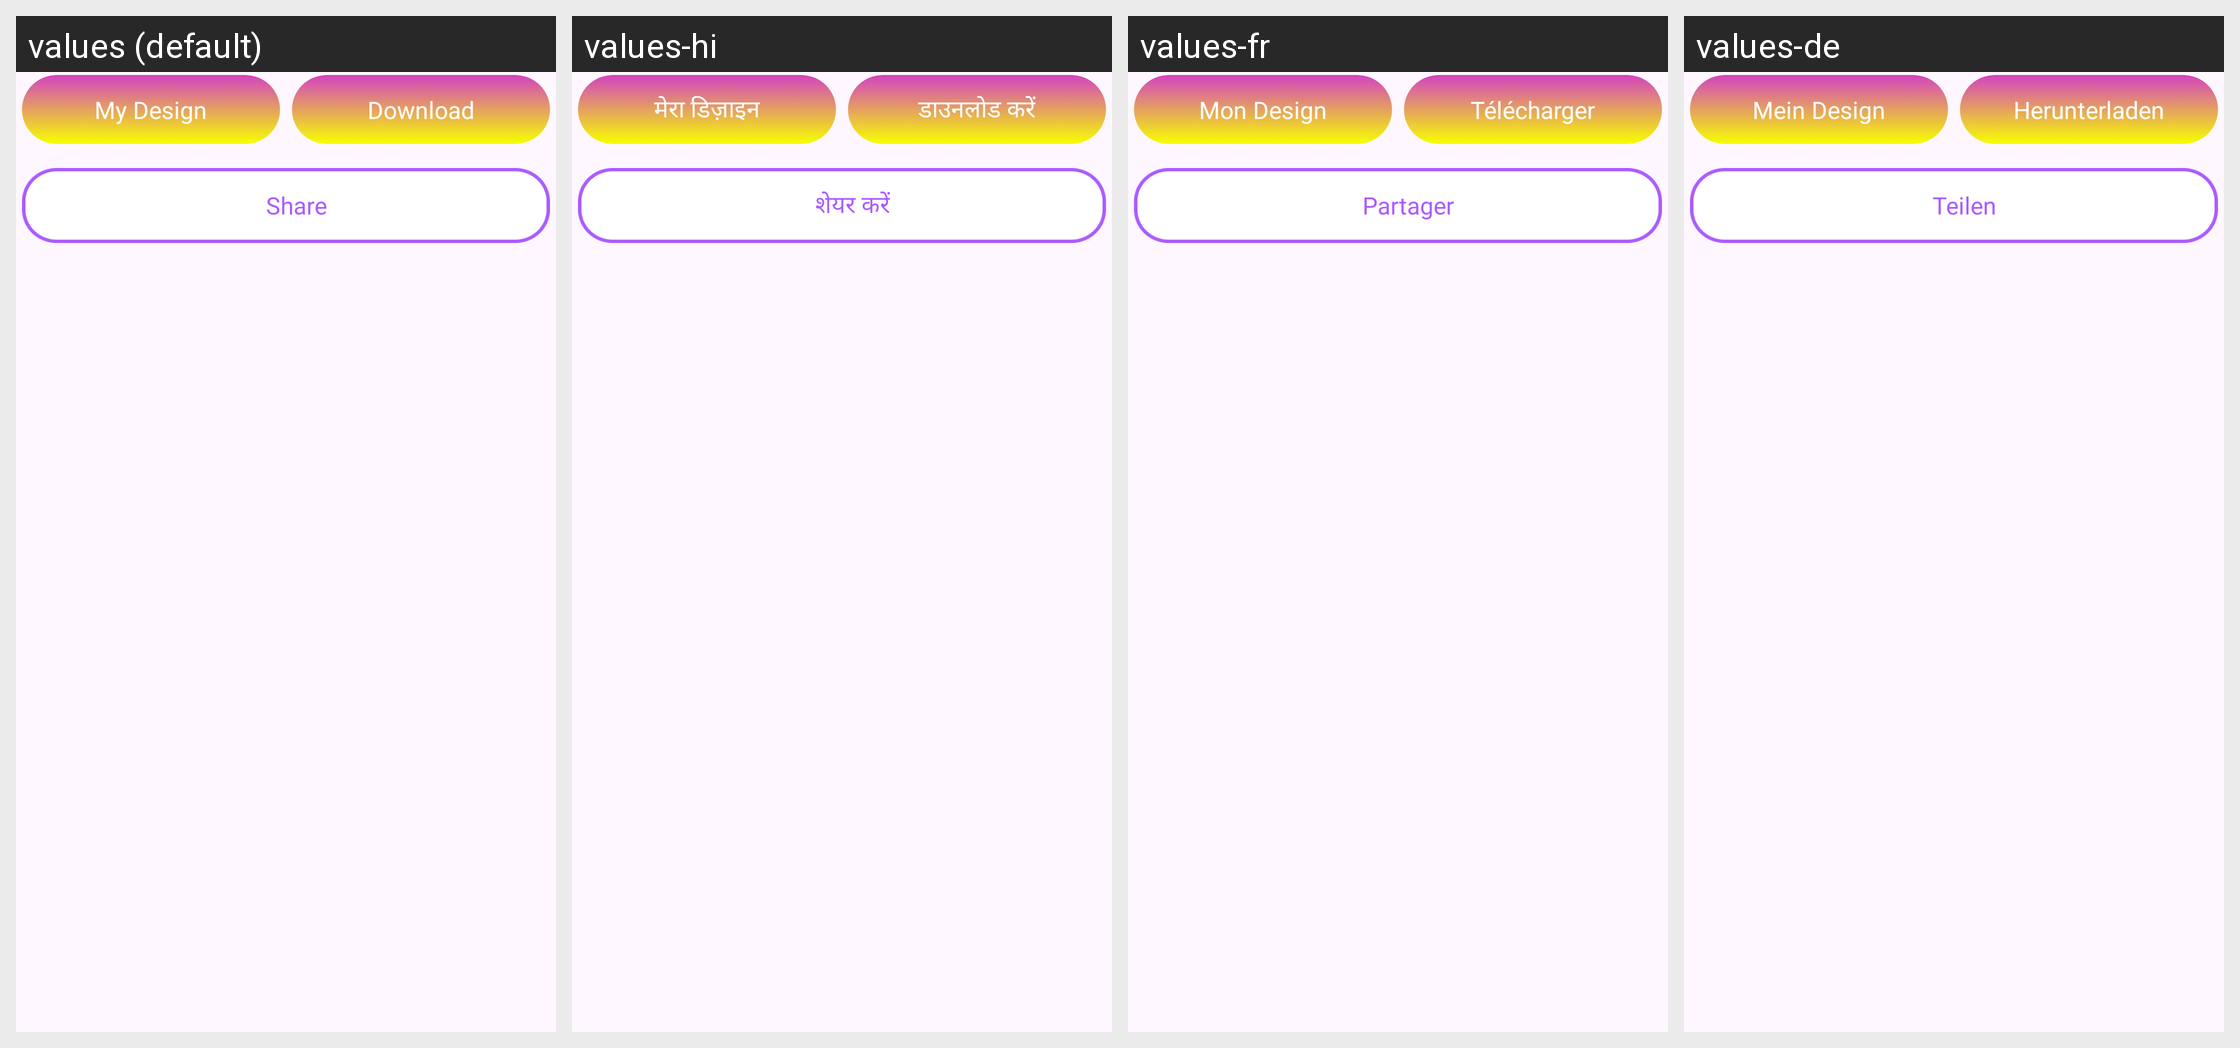

For this localized Android screen grid, give each drawn string resource with its value in every locale shown.
Android screen res/layout/layout_bottom_ss.xml rendered under 4 locales, left to right: values (default), values-hi, values-fr, values-de. Device: Nexus 5 (rendered at 1080×1920; each locale shown at half size, 540×960, under a caption strip naming it); theme Theme.BaseProject.
Other locales in the repository, not shown: values-es, values-in, values-pt.
Strings drawn on this screen, with the default value and each locale's value (text and hints the layout hard-codes, and strings that could not be matched under every locale, appear in the picture but are not listed):

my_design
  values: My Design
  values-hi: मेरा डिज़ाइन
  values-fr: Mon Design
  values-de: Mein Design

download
  values: Download
  values-hi: डाउनलोड करें
  values-fr: Télécharger
  values-de: Herunterladen

share
  values: Share
  values-hi: शेयर करें
  values-fr: Partager
  values-de: Teilen
